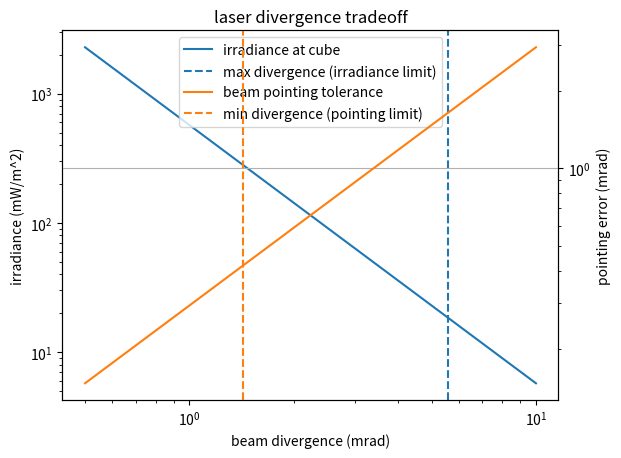

Generate this figure with matplotlib:
import numpy as np
import matplotlib.pyplot as plt

# constants and system parameters
c = 2.998e8; q = 1.602e-19 #m/s, elec charge (C)
R = 200.0; P_out = 10e-3*.9 #laser power, 10% loss collimator
D_rx = 0.025; eta_cc = 0.6; eta_rx = 0.5 #receiver lens dia (m), corner cube efficiency, receiver efficiency
f_tone = 100e6 #Hz
sigma_R = 0.25e-3 / 3 # allowed 1sig noise
B = 1000.0; m = 0.8 # noise bandwidth, modul depth
R0 = 0.4; F = 4.0   #silicon det. respons (A/W), apd moise at 100 gain
margin_db = 10.0 #dB required

errs = [0.145, 0.050, 0.050, 0.030, 0.010, 0.010] #mrad
# adcs (0.145), sensor (0.05), drift (0.05), thruster (0.03), tracking (0.01), wobble (0.01)

e_rss = np.sqrt(sum(e**2 for e in errs)) # RSS combining eror
e_design = 0.42 # conservative design pointing error from ocsd flight heritage [mrad]

# receiver power required from range noise requirement
wavelength_eff = c / (2 * f_tone) # round-trip modulation wavelength [m]
sig_phi = 2 * np.pi * sigma_R / wavelength_eff # max allowed phase noise [rad]
cnr = 1 / (2 * sig_phi**2) # required carrier-to-noise ratio [unitless]

#min optic power to carry CNR
a = m**2 / 2; b = cnr * B * 2 * q * F / R0; cc = cnr * B * (1e-12)**2
P_req = (b + np.sqrt(b**2 + 4 * a * cc)) / (2 * a) #min detector power W

# min beam brightness hitting detector
A_patch = np.pi * (D_rx / 2)**2 # area of light collected
I_need = P_req / (eta_cc * eta_rx * A_patch) #min irad (W/m2)
I_cut = I_need * 10**(margin_db / 10) * 2 # margin + 2x

th = np.linspace(0.5, 10, 400) * 1e-3 # divergence angle [rad]
I_cube = 8 * P_out / (np.pi * R**2 * th**2) # peak gaussian irradiance at distance R [W/m^2]
e_allow = th * np.sqrt(np.log(2) / 8) # half-power (fwhm/2) off-axis angle [rad]

# solve for min and max allowable divergence bounds [rad]
th_min = (e_design * 1e-3) / np.sqrt(np.log(2) / 8)
th_max = np.sqrt(8 * P_out / (np.pi * R**2 * I_cut))
th_mrad = th * 1e3
fig, ax1 = plt.subplots()
ax2 = ax1.twinx()
l1, = ax1.loglog(th_mrad, I_cube * 1e3, color='tab:blue', linestyle='-', label='irradiance at cube')
l2 = ax1.axvline(th_max * 1e3, color='tab:blue', linestyle='--', label='max divergence (irradiance limit)')
l3, = ax2.loglog(th_mrad, e_allow * 1e3, color='tab:orange', linestyle='-', label='beam pointing tolerance')
l4 = ax2.axvline(th_min * 1e3, color='tab:orange', linestyle='--', label='min divergence (pointing limit)')
ax1.set_xlabel('beam divergence (mrad)'); ax1.set_ylabel('irradiance (mW/m^2)'); ax2.set_ylabel('pointing error (mrad)')
lines = [l1, l2, l3, l4]
labels = [l.get_label() for l in lines]
ax1.legend(lines, labels,loc='upper center') #
plt.title('laser divergence tradeoff')
plt.grid(True); plt.show()
print(f"bottom-up pointing rss: {e_rss:.3f} mrad (using {e_design} mrad design value)")
print(f"detector power needed:  {P_req*1e9:.1f} nW")
print(f"valid divergence range: {th_min*1e3:.2f} to {th_max*1e3:.2f} mrad")
